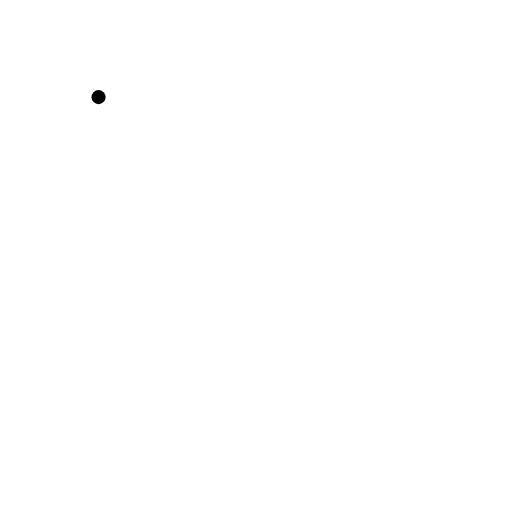
t = 0.00 s
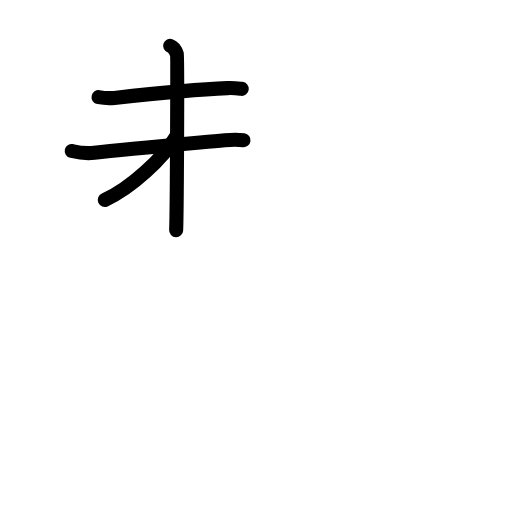
t = 3.75 s
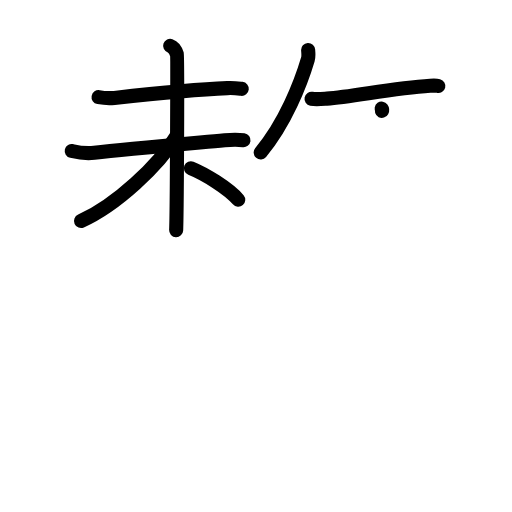
t = 7.13 s
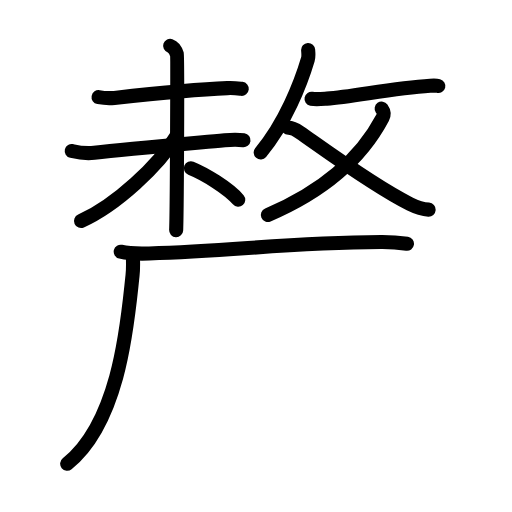
t = 10.88 s
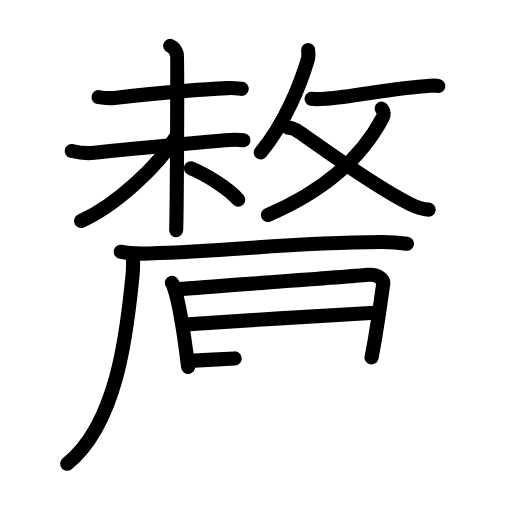
t = 14.25 s
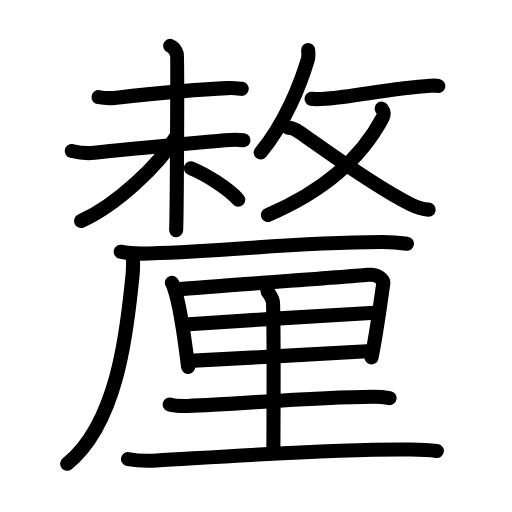
t = 18.00 s

The animated SVG that drew these frames (rendered in a browser with its animation timeline set to each time). Animation: 56 SMIL elements (animate=56); one cycle of 18.00 s.

<?xml version="1.0" encoding="UTF-8"?>
<!--
AniKanjiVG is licensed by CC-BY-SA Paul C. Sommerhoff (https://bitbucket.org/sommerhoff/anikanjivg).
AniKanjiVG uses KanjiVG which is licensed by CC-BY-SA Ulrich Apel (http://kanjivg.tagaini.net).
See also http://creativecommons.org/licenses/by-sa/3.0/
-->
<svg xmlns:kvg='http://kanjivg.tagaini.net' xmlns='http://www.w3.org/2000/svg' width='109' height='109' viewBox='0 0 109 109' style='fill:none;stroke:#000000;stroke-width:3;stroke-linecap:round;stroke-linejoin:round;' id="kvg:kanji_091d0"><g id="kvg:091d0" kvg:element="釐"><g id="kvg:091d0-g1" kvg:position="top"><g id="kvg:091d0-g2" kvg:element="未" kvg:position="left"><path id="kvg:091d0-s1" kvg:type="㇐" d="M20.98,20.68c0.88,0.16,2.48,0.25,3.36,0.16c5.41-0.59,18.16-1.84,24.07-2.08c1.46-0.06,2.34,0.07,3.06,0.15"><animate attributeName="d" begin="0.0s" dur="0.3333333333333333s" from="M20.98,20.68C20.98,20.68,20.98,20.68,20.98,20.68" to="M20.98,20.68c0.88,0.16,2.48,0.25,3.36,0.16" />
<animate attributeName="d" begin="0.3333333333333333s" dur="0.3333333333333333s" from="M20.98,20.68c0.88,0.16,2.48,0.25,3.36,0.16c0,0,0,0,0,0,0" to="M20.98,20.68c0.88,0.16,2.48,0.25,3.36,0.16c5.41-0.59,18.16-1.84,24.07-2.08" />
<animate attributeName="d" begin="0.6666666666666666s" dur="0.3333333333333333s" from="M20.98,20.68c0.88,0.16,2.48,0.25,3.36,0.16c5.41-0.59,18.16-1.84,24.07-2.08c0,0,0,0,0,0,0" to="M20.98,20.68c0.88,0.16,2.48,0.25,3.36,0.16c5.41-0.59,18.16-1.84,24.07-2.08c1.46-0.06,2.34,0.07,3.06,0.15" />
</path>
<g id="kvg:091d0-g3" kvg:element="木"><path id="kvg:091d0-s2" kvg:type="㇐" d="M15.27,32.14c0.8,0.19,2.68,0.64,4.79,0.39c6.44-0.78,17.94-1.78,27.78-2.68c2.12-0.2,2.67-0.19,4,0"><animate attributeName="d" begin="1.0s" dur="0.3333333333333333s" from="M15.27,32.14C15.27,32.14,15.27,32.14,15.27,32.14" to="M15.27,32.14c0.8,0.19,2.68,0.64,4.79,0.39" />
<animate attributeName="d" begin="1.3333333333333333s" dur="0.3333333333333333s" from="M15.27,32.14c0.8,0.19,2.68,0.64,4.79,0.39c0,0,0,0,0,0,0" to="M15.27,32.14c0.8,0.19,2.68,0.64,4.79,0.39c6.44-0.78,17.94-1.78,27.78-2.68" />
<animate attributeName="d" begin="1.6666666666666665s" dur="0.3333333333333333s" from="M15.27,32.14c0.8,0.19,2.68,0.64,4.79,0.39c6.44-0.78,17.94-1.78,27.78-2.68c0,0,0,0,0,0,0" to="M15.27,32.14c0.8,0.19,2.68,0.64,4.79,0.39c6.44-0.78,17.94-1.78,27.78-2.68c2.12-0.2,2.67-0.19,4,0" />
<animate attributeName="d" begin="0s" dur="1.0s" from="M-100,-100" to="M-100,-100" />
</path>
<path id="kvg:091d0-s3" kvg:type="㇑" d="M36.22,9.75c0.8,0.28,1.28,1.26,1.44,1.81s0,33.95-0.16,37.44"><animate attributeName="d" begin="2.0s" dur="1.0s" from="M36.22,9.75C36.22,9.75,36.22,9.75,36.22,9.75" to="M36.22,9.75c0.8,0.28,1.28,1.26,1.44,1.81s0,33.95-0.16,37.44" />
<animate attributeName="d" begin="0s" dur="2.0s" from="M-100,-100" to="M-100,-100" />
</path>
<path id="kvg:091d0-s4" kvg:type="㇒" d="M37.45,29.13c-3.64,6.01-12.62,14.51-20.2,17.92"><animate attributeName="d" begin="3.0s" dur="1.0s" from="M37.45,29.13C37.45,29.13,37.45,29.13,37.45,29.13" to="M37.45,29.13c-3.64,6.01-12.62,14.51-20.2,17.92" />
<animate attributeName="d" begin="0s" dur="3.0s" from="M-100,-100" to="M-100,-100" />
</path>
<path id="kvg:091d0-s5" kvg:type="㇔/㇏" d="M40.64,35.82c2.95,1.19,7.97,4.25,10.08,6.71"><animate attributeName="d" begin="4.0s" dur="1.0s" from="M40.64,35.82C40.64,35.82,40.64,35.82,40.64,35.82" to="M40.64,35.82c2.95,1.19,7.97,4.25,10.08,6.71" />
<animate attributeName="d" begin="0s" dur="4.0s" from="M-100,-100" to="M-100,-100" />
</path>
</g>
</g>
<g id="kvg:091d0-g4" kvg:element="攵" kvg:variant="true" kvg:original="攴" kvg:position="right" kvg:radical="nelson"><g id="kvg:091d0-g5" kvg:position="top"><path id="kvg:091d0-s6" kvg:type="㇒" d="M65.6,10.64c0.03,0.5,0.15,1.32-0.06,2.01c-1.5,5.08-4.87,13.67-10.04,19.8"><animate attributeName="d" begin="5.0s" dur="0.5s" from="M65.6,10.64C65.6,10.64,65.6,10.64,65.6,10.64" to="M65.6,10.64c0.03,0.5,0.15,1.32-0.06,2.01" />
<animate attributeName="d" begin="5.5s" dur="0.5s" from="M65.6,10.64c0.03,0.5,0.15,1.32-0.06,2.01c0,0,0,0,0,0,0" to="M65.6,10.64c0.03,0.5,0.15,1.32-0.06,2.01c-1.5,5.08-4.87,13.67-10.04,19.8" />
<animate attributeName="d" begin="0s" dur="5.0s" from="M-100,-100" to="M-100,-100" />
</path>
<path id="kvg:091d0-s7" kvg:type="㇐" d="M66.32,21.03c0.96,0.19,2.75,0,3.27-0.03c5.39-0.3,13.77-2.25,22-2.74c0.93-0.05,1.49-0.01,1.73,0.05"><animate attributeName="d" begin="6.0s" dur="0.3333333333333333s" from="M66.32,21.03C66.32,21.03,66.32,21.03,66.32,21.03" to="M66.32,21.03c0.96,0.19,2.75,0,3.27-0.03" />
<animate attributeName="d" begin="6.333333333333333s" dur="0.3333333333333333s" from="M66.32,21.03c0.96,0.19,2.75,0,3.27-0.03c0,0,0,0,0,0,0" to="M66.32,21.03c0.96,0.19,2.75,0,3.27-0.03c5.39-0.3,13.77-2.25,22-2.74" />
<animate attributeName="d" begin="6.666666666666667s" dur="0.3333333333333333s" from="M66.32,21.03c0.96,0.19,2.75,0,3.27-0.03c5.39-0.3,13.77-2.25,22-2.74c0,0,0,0,0,0,0" to="M66.32,21.03c0.96,0.19,2.75,0,3.27-0.03c5.39-0.3,13.77-2.25,22-2.74c0.93-0.05,1.49-0.01,1.73,0.05" />
<animate attributeName="d" begin="0s" dur="6.0s" from="M-100,-100" to="M-100,-100" />
</path>
</g>
<g id="kvg:091d0-g6" kvg:element="乂" kvg:position="bottom"><g id="kvg:091d0-g7" kvg:element="丿"><path id="kvg:091d0-s8" kvg:type="㇒" d="M81.25,23.12c0.39,0.55,0.7,0.98,0.2,1.94C77,33.5,68.75,40.75,57.03,45.75"><animate attributeName="d" begin="7.0s" dur="0.5s" from="M81.25,23.12C81.25,23.12,81.25,23.12,81.25,23.12" to="M81.25,23.12c0.39,0.55,0.7,0.98,0.2,1.94" />
<animate attributeName="d" begin="7.5s" dur="0.5s" from="M81.25,23.12c0.39,0.55,0.7,0.98,0.2,1.94c0,0,0,0,0,0,0" to="M81.25,23.12c0.39,0.55,0.7,0.98,0.2,1.94C77,33.5,68.75,40.75,57.03,45.75" />
<animate attributeName="d" begin="0s" dur="7.0s" from="M-100,-100" to="M-100,-100" />
</path>
</g>
<path id="kvg:091d0-s9" kvg:type="㇏" d="M61.35,27.2c1.04,0,1.66,0.42,2.49,1c5.61,3.92,15.93,11.5,23.42,15.22c1.38,0.68,2.84,1.14,4,1.21"><animate attributeName="d" begin="8.0s" dur="0.3333333333333333s" from="M61.35,27.2C61.35,27.2,61.35,27.2,61.35,27.2" to="M61.35,27.2c1.04,0,1.66,0.42,2.49,1" />
<animate attributeName="d" begin="8.333333333333334s" dur="0.3333333333333333s" from="M61.35,27.2c1.04,0,1.66,0.42,2.49,1c0,0,0,0,0,0,0" to="M61.35,27.2c1.04,0,1.66,0.42,2.49,1c5.61,3.92,15.93,11.5,23.42,15.22" />
<animate attributeName="d" begin="8.666666666666666s" dur="0.3333333333333333s" from="M61.35,27.2c1.04,0,1.66,0.42,2.49,1c5.61,3.92,15.93,11.5,23.42,15.22c0,0,0,0,0,0,0" to="M61.35,27.2c1.04,0,1.66,0.42,2.49,1c5.61,3.92,15.93,11.5,23.42,15.22c1.38,0.68,2.84,1.14,4,1.21" />
<animate attributeName="d" begin="0s" dur="8.0s" from="M-100,-100" to="M-100,-100" />
</path>
</g>
</g>
</g>
<g id="kvg:091d0-g8" kvg:position="bottom"><g id="kvg:091d0-g9" kvg:element="厂" kvg:position="tare"><path id="kvg:091d0-s10" kvg:type="㇐" d="M25.7,53.59c1.58,0.37,4.47,0.42,6.05,0.37c18.49-0.53,28.79-2.28,49.37-2.43c2.63-0.02,4.2,0.18,5.52,0.37"><animate attributeName="d" begin="9.0s" dur="0.3333333333333333s" from="M25.7,53.59C25.7,53.59,25.7,53.59,25.7,53.59" to="M25.7,53.59c1.58,0.37,4.47,0.42,6.05,0.37" />
<animate attributeName="d" begin="9.333333333333334s" dur="0.3333333333333333s" from="M25.7,53.59c1.58,0.37,4.47,0.42,6.05,0.37c0,0,0,0,0,0,0" to="M25.7,53.59c1.58,0.37,4.47,0.42,6.05,0.37c18.49-0.53,28.79-2.28,49.37-2.43" />
<animate attributeName="d" begin="9.666666666666666s" dur="0.3333333333333333s" from="M25.7,53.59c1.58,0.37,4.47,0.42,6.05,0.37c18.49-0.53,28.79-2.28,49.37-2.43c0,0,0,0,0,0,0" to="M25.7,53.59c1.58,0.37,4.47,0.42,6.05,0.37c18.49-0.53,28.79-2.28,49.37-2.43c2.63-0.02,4.2,0.18,5.52,0.37" />
<animate attributeName="d" begin="0s" dur="9.0s" from="M-100,-100" to="M-100,-100" />
</path>
<path id="kvg:091d0-s11" kvg:type="㇒" d="M28.29,54.51c0.04,1.05,0.09,2.71-0.08,4.21c-0.99,8.88-2.46,30.78-13.91,40"><animate attributeName="d" begin="10.0s" dur="0.5s" from="M28.29,54.51C28.29,54.51,28.29,54.51,28.29,54.51" to="M28.29,54.51c0.04,1.05,0.09,2.71-0.08,4.21" />
<animate attributeName="d" begin="10.5s" dur="0.5s" from="M28.29,54.51c0.04,1.05,0.09,2.71-0.08,4.21c0,0,0,0,0,0,0" to="M28.29,54.51c0.04,1.05,0.09,2.71-0.08,4.21c-0.99,8.88-2.46,30.78-13.91,40" />
<animate attributeName="d" begin="0s" dur="10.0s" from="M-100,-100" to="M-100,-100" />
</path>
</g>
<g id="kvg:091d0-g10" kvg:element="里" kvg:radical="tradit"><path id="kvg:091d0-s12" kvg:type="㇑" d="M36.58,60.21c0.26,0.31,0.27,0.53,0.42,0.92c1.19,3.25,2.31,10.94,3.05,16.99"><animate attributeName="d" begin="11.0s" dur="0.5s" from="M36.58,60.21C36.58,60.21,36.58,60.21,36.58,60.21" to="M36.58,60.21c0.26,0.31,0.27,0.53,0.42,0.92" />
<animate attributeName="d" begin="11.5s" dur="0.5s" from="M36.58,60.21c0.26,0.31,0.27,0.53,0.42,0.92c0,0,0,0,0,0,0" to="M36.58,60.21c0.26,0.31,0.27,0.53,0.42,0.92c1.19,3.25,2.31,10.94,3.05,16.99" />
<animate attributeName="d" begin="0s" dur="11.0s" from="M-100,-100" to="M-100,-100" />
</path>
<path id="kvg:091d0-s13" kvg:type="㇕a" d="M37.87,61.59c8.22-0.73,34.3-2.47,40.43-3.08c2.25-0.23,3.41,1.07,3.29,1.86c-0.42,2.92-1.47,10.86-2.5,15.73"><animate attributeName="d" begin="12.0s" dur="0.3333333333333333s" from="M37.87,61.59C37.87,61.59,37.87,61.59,37.87,61.59" to="M37.87,61.59c8.22-0.73,34.3-2.47,40.43-3.08" />
<animate attributeName="d" begin="12.333333333333334s" dur="0.3333333333333333s" from="M37.87,61.59c8.22-0.73,34.3-2.47,40.43-3.08c0,0,0,0,0,0,0" to="M37.87,61.59c8.22-0.73,34.3-2.47,40.43-3.08c2.25-0.23,3.41,1.07,3.29,1.86" />
<animate attributeName="d" begin="12.666666666666666s" dur="0.3333333333333333s" from="M37.87,61.59c8.22-0.73,34.3-2.47,40.43-3.08c2.25-0.23,3.41,1.07,3.29,1.86c0,0,0,0,0,0,0" to="M37.87,61.59c8.22-0.73,34.3-2.47,40.43-3.08c2.25-0.23,3.41,1.07,3.29,1.86c-0.42,2.92-1.47,10.86-2.5,15.73" />
<animate attributeName="d" begin="0s" dur="12.0s" from="M-100,-100" to="M-100,-100" />
</path>
<path id="kvg:091d0-s14" kvg:type="㇐a" d="M39.4,69.07c2.68-0.28,38.19-2.37,40.4-2.49"><animate attributeName="d" begin="13.0s" dur="1.0s" from="M39.4,69.07C39.4,69.07,39.4,69.07,39.4,69.07" to="M39.4,69.07c2.68-0.28,38.19-2.37,40.4-2.49" />
<animate attributeName="d" begin="0s" dur="13.0s" from="M-100,-100" to="M-100,-100" />
</path>
<path id="kvg:091d0-s15" kvg:type="㇐a" d="M40.28,76.83c5.92-0.31,30.65-1.61,38.82-2.11"><animate attributeName="d" begin="14.0s" dur="1.0s" from="M40.28,76.83C40.28,76.83,40.28,76.83,40.28,76.83" to="M40.28,76.83c5.92-0.31,30.65-1.61,38.82-2.11" />
<animate attributeName="d" begin="0s" dur="14.0s" from="M-100,-100" to="M-100,-100" />
</path>
<path id="kvg:091d0-s16" kvg:type="㇑a" d="M56.92,61.95c0.31,0.6,1.18,1.42,1.21,2.62c0.22,8.41,0.07,29.3,0.07,31.67"><animate attributeName="d" begin="15.0s" dur="0.5s" from="M56.92,61.95C56.92,61.95,56.92,61.95,56.92,61.95" to="M56.92,61.95c0.31,0.6,1.18,1.42,1.21,2.62" />
<animate attributeName="d" begin="15.5s" dur="0.5s" from="M56.92,61.95c0.31,0.6,1.18,1.42,1.21,2.62c0,0,0,0,0,0,0" to="M56.92,61.95c0.31,0.6,1.18,1.42,1.21,2.62c0.22,8.41,0.07,29.3,0.07,31.67" />
<animate attributeName="d" begin="0s" dur="15.0s" from="M-100,-100" to="M-100,-100" />
</path>
<path id="kvg:091d0-s17" kvg:type="㇐" d="M36.12,86.12c1,0.3,2.84,0.33,3.84,0.3c10.43-0.34,26.56-1.9,39.47-1.96c1.67-0.01,2.67,0.14,3.51,0.29"><animate attributeName="d" begin="16.0s" dur="0.3333333333333333s" from="M36.12,86.12C36.12,86.12,36.12,86.12,36.12,86.12" to="M36.12,86.12c1,0.3,2.84,0.33,3.84,0.3" />
<animate attributeName="d" begin="16.333333333333332s" dur="0.3333333333333333s" from="M36.12,86.12c1,0.3,2.84,0.33,3.84,0.3c0,0,0,0,0,0,0" to="M36.12,86.12c1,0.3,2.84,0.33,3.84,0.3c10.43-0.34,26.56-1.9,39.47-1.96" />
<animate attributeName="d" begin="16.666666666666668s" dur="0.3333333333333333s" from="M36.12,86.12c1,0.3,2.84,0.33,3.84,0.3c10.43-0.34,26.56-1.9,39.47-1.96c0,0,0,0,0,0,0" to="M36.12,86.12c1,0.3,2.84,0.33,3.84,0.3c10.43-0.34,26.56-1.9,39.47-1.96c1.67-0.01,2.67,0.14,3.51,0.29" />
<animate attributeName="d" begin="0s" dur="16.0s" from="M-100,-100" to="M-100,-100" />
</path>
<path id="kvg:091d0-s18" kvg:type="㇐" d="M27.25,97.74c1.6,0.29,4.53,0.38,6.12,0.29C47,97.25,72,95.5,87.41,95.71c2.66,0.04,4.26,0.14,5.59,0.29"><animate attributeName="d" begin="17.0s" dur="0.3333333333333333s" from="M27.25,97.74C27.25,97.74,27.25,97.74,27.25,97.74" to="M27.25,97.74c1.6,0.29,4.53,0.38,6.12,0.29" />
<animate attributeName="d" begin="17.333333333333332s" dur="0.3333333333333333s" from="M27.25,97.74c1.6,0.29,4.53,0.38,6.12,0.29c0,0,0,0,0,0,0" to="M27.25,97.74c1.6,0.29,4.53,0.38,6.12,0.29C47,97.25,72,95.5,87.41,95.71" />
<animate attributeName="d" begin="17.666666666666668s" dur="0.3333333333333333s" from="M27.25,97.74c1.6,0.29,4.53,0.38,6.12,0.29C47,97.25,72,95.5,87.41,95.71c0,0,0,0,0,0,0" to="M27.25,97.74c1.6,0.29,4.53,0.38,6.12,0.29C47,97.25,72,95.5,87.41,95.71c2.66,0.04,4.26,0.14,5.59,0.29" />
<animate attributeName="d" begin="0s" dur="17.0s" from="M-100,-100" to="M-100,-100" />
</path>
</g>
</g>
</g>
</svg>
